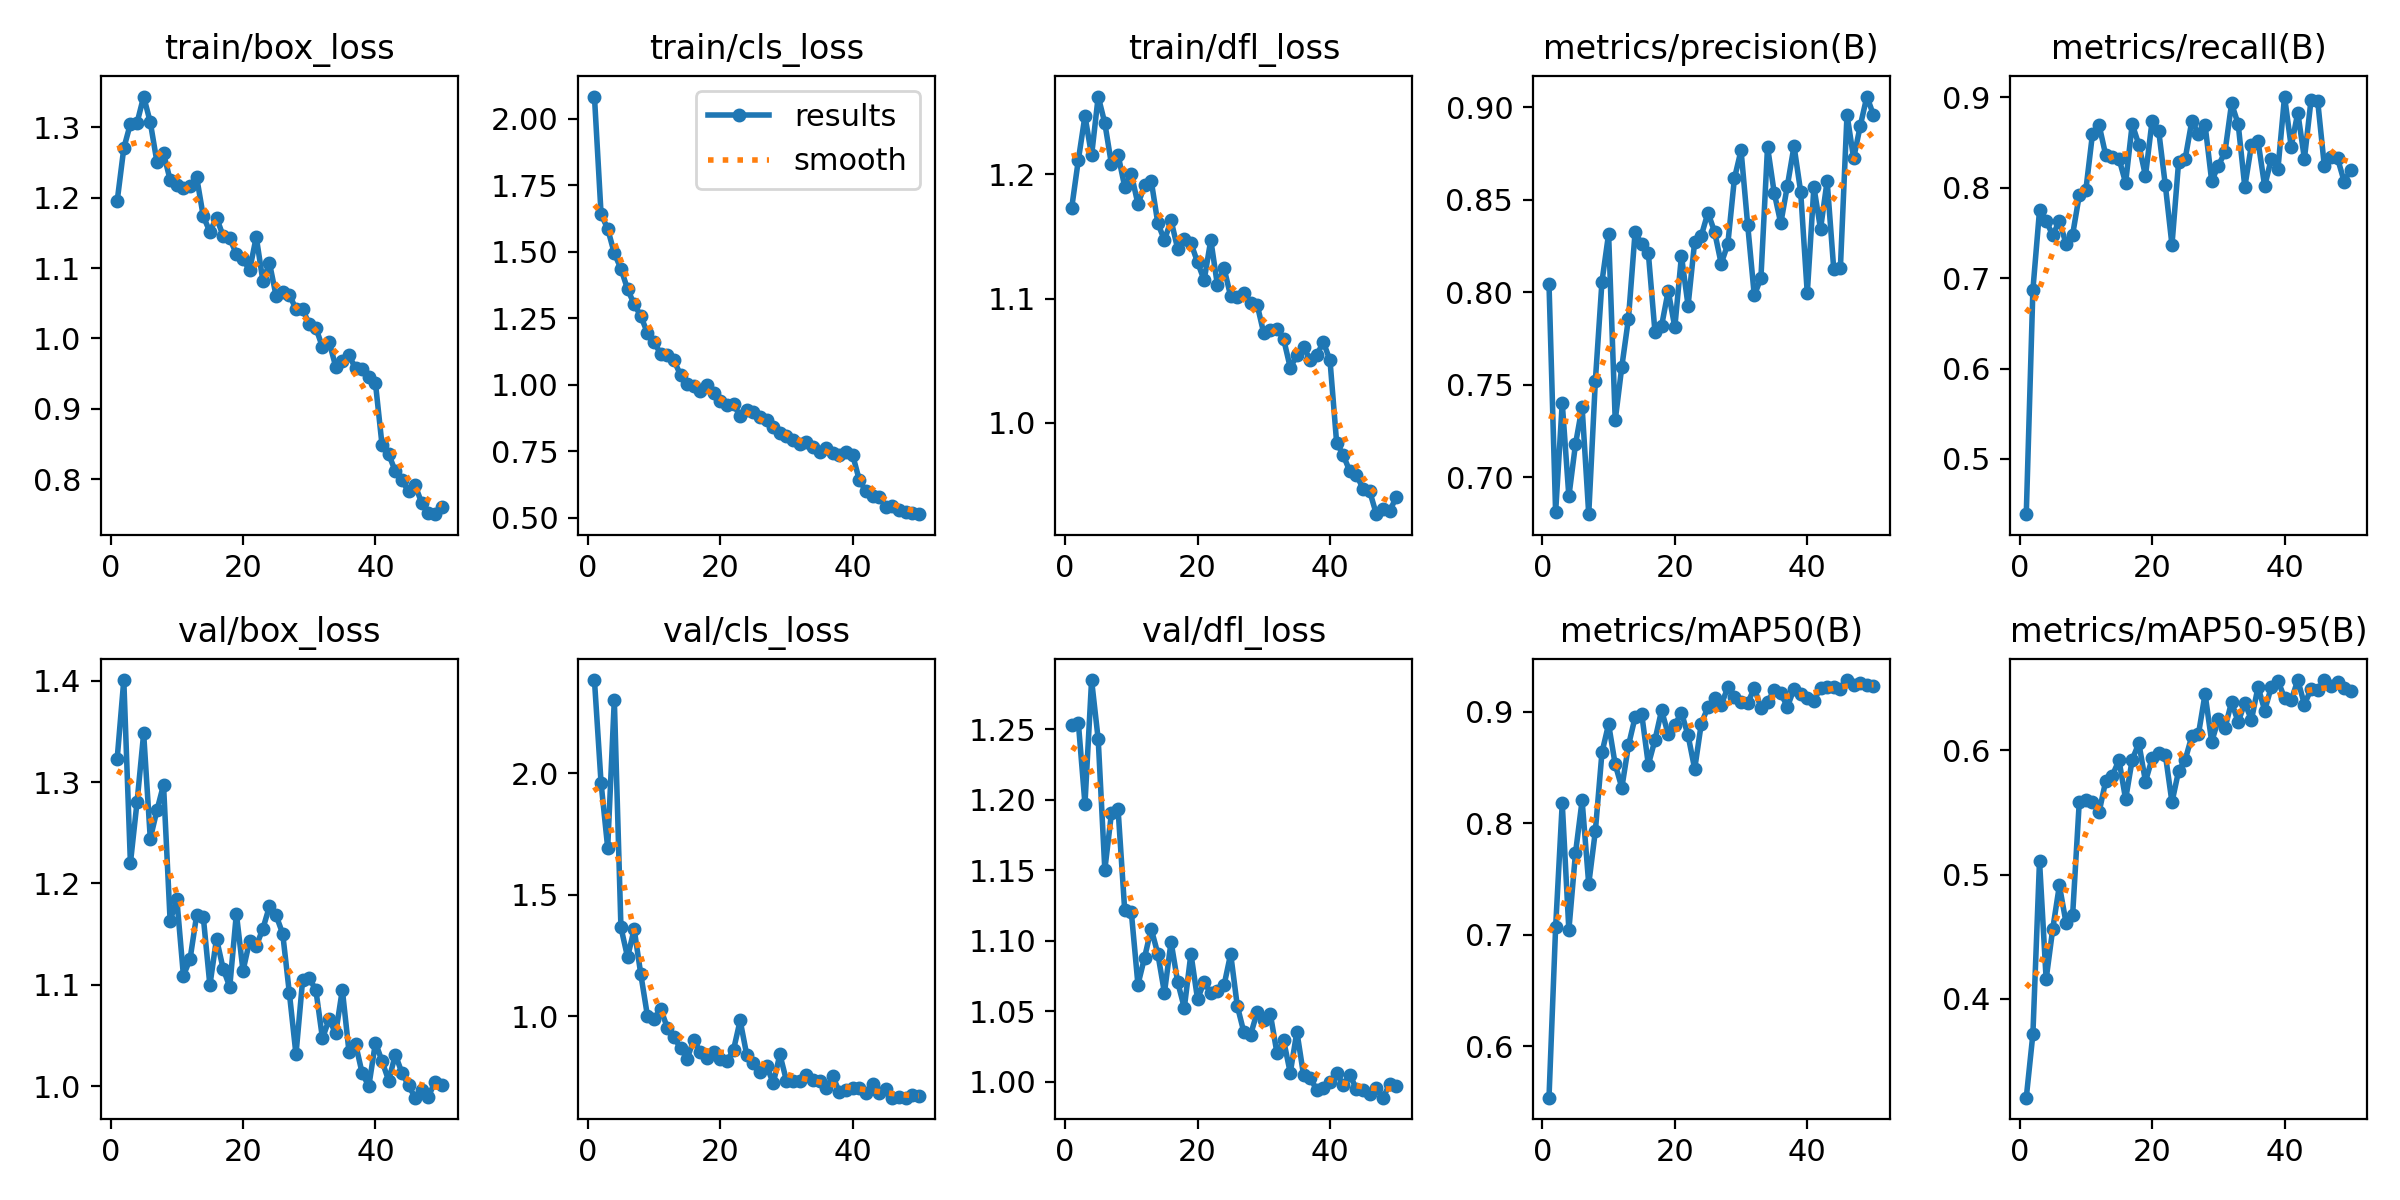

The table this chart was drawn from, first rows:
epoch, time, train/box_loss, train/cls_loss, train/dfl_loss, metrics/precision(B), metrics/recall(B), metrics/mAP50(B), metrics/mAP50-95(B), val/box_loss, val/cls_loss, val/dfl_loss, lr/pg0, lr/pg1, lr/pg2
1, 15.96, 1.195, 2.083, 1.173, 0.8045, 0.4389, 0.5539, 0.3205, 1.323, 2.383, 1.253, 0.0006567, 0.0006567, 0.0006567
2, 27.6, 1.27, 1.641, 1.212, 0.681, 0.687, 0.7066, 0.3716, 1.401, 1.96, 1.255, 0.001297, 0.001297, 0.001297
3, 38.07, 1.305, 1.586, 1.247, 0.7401, 0.7748, 0.8179, 0.5112, 1.22, 1.693, 1.197, 0.001911, 0.001911, 0.001911
4, 47.36, 1.306, 1.494, 1.215, 0.6895, 0.7634, 0.7041, 0.4158, 1.28, 2.303, 1.285, 0.001881, 0.001881, 0.001881
5, 56.34, 1.344, 1.436, 1.263, 0.7177, 0.7473, 0.7731, 0.4564, 1.348, 1.365, 1.243, 0.001842, 0.001842, 0.001842
6, 65.79, 1.307, 1.359, 1.241, 0.7379, 0.7634, 0.8205, 0.4913, 1.244, 1.243, 1.15, 0.001802, 0.001802, 0.001802
7, 74.76, 1.251, 1.302, 1.208, 0.68, 0.7379, 0.7454, 0.4614, 1.272, 1.357, 1.19, 0.001762, 0.001762, 0.001762
8, 83.94, 1.263, 1.258, 1.216, 0.752, 0.7481, 0.793, 0.4675, 1.297, 1.172, 1.193, 0.001723, 0.001723, 0.001723
9, 92.97, 1.225, 1.194, 1.19, 0.8057, 0.7914, 0.8636, 0.5583, 1.163, 1.001, 1.122, 0.001683, 0.001683, 0.001683
10, 102.8, 1.218, 1.159, 1.2, 0.8315, 0.7977, 0.8889, 0.5601, 1.185, 0.987, 1.12, 0.001644, 0.001644, 0.001644
11, 112.2, 1.214, 1.116, 1.176, 0.7307, 0.8595, 0.8527, 0.5588, 1.109, 1.029, 1.069, 0.001604, 0.001604, 0.001604
12, 121.1, 1.216, 1.111, 1.191, 0.7598, 0.8691, 0.8319, 0.5504, 1.125, 0.9524, 1.088, 0.001564, 0.001564, 0.001564
13, 130, 1.229, 1.091, 1.195, 0.7857, 0.8359, 0.8698, 0.5754, 1.169, 0.9144, 1.109, 0.001525, 0.001525, 0.001525
14, 139.7, 1.174, 1.037, 1.161, 0.8324, 0.8344, 0.895, 0.5797, 1.167, 0.8675, 1.091, 0.001485, 0.001485, 0.001485
15, 150, 1.151, 1.001, 1.147, 0.8259, 0.8321, 0.898, 0.5923, 1.099, 0.8244, 1.063, 0.001446, 0.001446, 0.001446
16, 158.7, 1.172, 0.996, 1.163, 0.8211, 0.8053, 0.8525, 0.5607, 1.145, 0.9025, 1.099, 0.001406, 0.001406, 0.001406
17, 168, 1.146, 0.9744, 1.14, 0.7786, 0.8702, 0.8747, 0.5926, 1.116, 0.851, 1.071, 0.001366, 0.001366, 0.001366
18, 176.7, 1.142, 0.9999, 1.148, 0.7817, 0.8475, 0.9013, 0.6058, 1.098, 0.8268, 1.052, 0.001327, 0.001327, 0.001327
19, 185.2, 1.12, 0.9697, 1.145, 0.8007, 0.813, 0.8798, 0.5749, 1.17, 0.8523, 1.091, 0.001287, 0.001287, 0.001287
20, 194.4, 1.112, 0.9381, 1.129, 0.781, 0.874, 0.8882, 0.5935, 1.114, 0.8248, 1.059, 0.001248, 0.001248, 0.001248
21, 203.5, 1.097, 0.9225, 1.115, 0.8196, 0.8626, 0.8992, 0.5976, 1.143, 0.8146, 1.071, 0.001208, 0.001208, 0.001208
22, 212.5, 1.144, 0.9265, 1.147, 0.7927, 0.8026, 0.8788, 0.5965, 1.138, 0.8605, 1.063, 0.001168, 0.001168, 0.001168
23, 220.8, 1.082, 0.8814, 1.111, 0.8274, 0.7366, 0.8488, 0.5582, 1.155, 0.9816, 1.064, 0.001129, 0.001129, 0.001129
24, 229.6, 1.107, 0.9036, 1.125, 0.8305, 0.8282, 0.8894, 0.5834, 1.177, 0.8396, 1.068, 0.001089, 0.001089, 0.001089
25, 238.6, 1.06, 0.8963, 1.102, 0.8429, 0.8321, 0.9041, 0.5924, 1.168, 0.8085, 1.091, 0.00105, 0.00105, 0.00105
26, 247.2, 1.066, 0.877, 1.102, 0.8327, 0.8738, 0.9123, 0.6115, 1.15, 0.7712, 1.054, 0.00101, 0.00101, 0.00101
27, 255.6, 1.062, 0.8675, 1.105, 0.8154, 0.8599, 0.9061, 0.6131, 1.092, 0.7942, 1.035, 0.0009704, 0.0009704, 0.0009704
28, 264.3, 1.042, 0.8425, 1.096, 0.8259, 0.8693, 0.9217, 0.6454, 1.031, 0.7233, 1.033, 0.0009308, 0.0009308, 0.0009308
29, 272.9, 1.041, 0.8176, 1.095, 0.8615, 0.8071, 0.9128, 0.6069, 1.104, 0.8416, 1.049, 0.0008912, 0.0008912, 0.0008912
30, 281.5, 1.021, 0.8066, 1.072, 0.8767, 0.8244, 0.9083, 0.6249, 1.106, 0.7331, 1.044, 0.0008516, 0.0008516, 0.0008516
31, 290.2, 1.015, 0.7913, 1.074, 0.8364, 0.8391, 0.9077, 0.6179, 1.095, 0.7313, 1.048, 0.000812, 0.000812, 0.000812
32, 299.6, 0.9877, 0.7776, 1.076, 0.7982, 0.8931, 0.9212, 0.6389, 1.047, 0.7307, 1.02, 0.0007724, 0.0007724, 0.0007724
33, 309.4, 0.9955, 0.7863, 1.067, 0.8076, 0.8702, 0.9038, 0.6228, 1.066, 0.7559, 1.029, 0.0007328, 0.0007328, 0.0007328
34, 318.6, 0.9598, 0.7675, 1.044, 0.8786, 0.8008, 0.9088, 0.6383, 1.052, 0.7346, 1.006, 0.0006932, 0.0006932, 0.0006932
35, 328.1, 0.9686, 0.7482, 1.054, 0.8538, 0.8473, 0.9192, 0.6246, 1.095, 0.732, 1.036, 0.0006536, 0.0006536, 0.0006536
36, 337.5, 0.9758, 0.7636, 1.061, 0.8372, 0.8511, 0.9166, 0.6512, 1.034, 0.7047, 1.005, 0.000614, 0.000614, 0.000614
37, 346.4, 0.9575, 0.7447, 1.051, 0.8576, 0.8015, 0.9044, 0.6321, 1.042, 0.7524, 1.003, 0.0005744, 0.0005744, 0.0005744
38, 355.9, 0.9559, 0.7373, 1.054, 0.8789, 0.8321, 0.9206, 0.6511, 1.012, 0.685, 0.9943, 0.0005348, 0.0005348, 0.0005348
39, 365.1, 0.9456, 0.7462, 1.065, 0.8543, 0.8206, 0.9156, 0.6562, 1, 0.6973, 0.996, 0.0004952, 0.0004952, 0.0004952
40, 373.8, 0.9365, 0.7351, 1.05, 0.7993, 0.9008, 0.9127, 0.6421, 1.043, 0.7025, 1, 0.0004556, 0.0004556, 0.0004556
41, 395.2, 0.8482, 0.6405, 0.984, 0.8569, 0.8454, 0.9098, 0.6402, 1.025, 0.7035, 1.007, 0.000416, 0.000416, 0.000416
42, 403.7, 0.8356, 0.6003, 0.9738, 0.8341, 0.8829, 0.9215, 0.6566, 1.005, 0.6842, 0.9976, 0.0003764, 0.0003764, 0.0003764
43, 412.4, 0.8113, 0.5797, 0.9608, 0.8601, 0.8321, 0.9223, 0.6369, 1.031, 0.7204, 1.005, 0.0003368, 0.0003368, 0.0003368
44, 421.1, 0.7982, 0.5787, 0.958, 0.8123, 0.897, 0.9222, 0.6494, 1.013, 0.6813, 0.9947, 0.0002972, 0.0002972, 0.0002972
45, 430, 0.783, 0.5421, 0.9465, 0.813, 0.8961, 0.9203, 0.6487, 1.001, 0.7005, 0.9941, 0.0002576, 0.0002576, 0.0002576
46, 438.8, 0.7912, 0.544, 0.9446, 0.896, 0.8244, 0.9284, 0.6563, 0.9885, 0.6637, 0.9914, 0.000218, 0.000218, 0.000218
47, 447.7, 0.7659, 0.5272, 0.9263, 0.8723, 0.8344, 0.9238, 0.6516, 0.9961, 0.6662, 0.9958, 0.0001784, 0.0001784, 0.0001784
48, 456.3, 0.7523, 0.5219, 0.9307, 0.8899, 0.8326, 0.926, 0.6553, 0.9896, 0.6637, 0.9888, 0.0001388, 0.0001388, 0.0001388
49, 465.4, 0.7503, 0.5181, 0.9285, 0.9057, 0.8068, 0.924, 0.6502, 1.004, 0.6754, 0.9982, 9.92e-05, 9.92e-05, 9.92e-05
50, 473.9, 0.7601, 0.5133, 0.9401, 0.8957, 0.8197, 0.9229, 0.6482, 1.001, 0.6713, 0.9972, 5.96e-05, 5.96e-05, 5.96e-05
